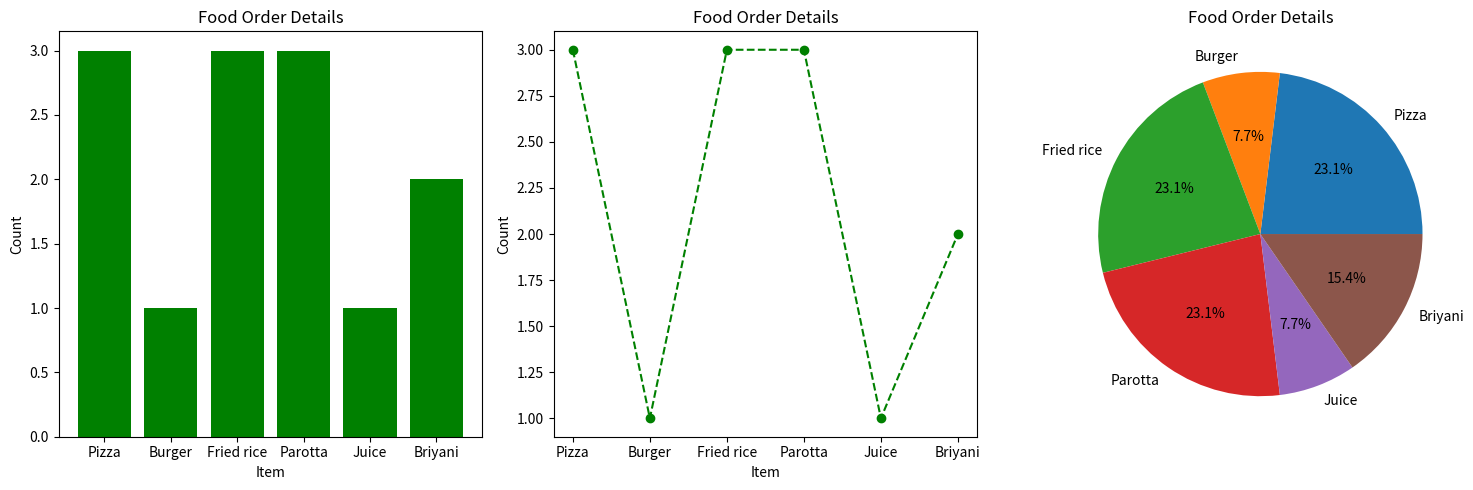

This figure's Python source:
import pandas as pd
data={
"Item":["Pizza","Burger","Fried rice","Parotta","Parotta","Pizza","Juice","Parotta","Briyani","Pizza","Fried rice","Briyani","Fried rice"],
"Location":["Chennai","Madurai","Trichy","Madurai","Karaikudi","Chennai","Coimbatore","Chennai","Madurai","Trichy","Karaikudi","Karaikudi","Coimbatore"],
"Time":["1 pm","2 pm","5 pm","7 pm","9 am","10 am","12 pm","7 pm","1 pm","4 pm","5 pm","1 pm","5 pm"]
}
df=pd.DataFrame(data)
Time_analyze=df.Time
print("Time_analyze\n",Time_analyze)
Item_order=df.Item
print("Item\n",Item_order)
Ordered_location=df.Location
print("Location\n",Ordered_location)

import pandas as pd
data={
"Item":["Pizza","Burger","Fried rice","Parotta","Parotta","Pizza","Juice","Parotta","Briyani","Pizza","Fried rice","Briyani","Fried rice"],
"Location":["Chennai","Madurai","Trichy","Madurai","Karaikudi","Chennai","Coimbatore","Chennai","Madurai","Trichy","Karaikudi","Karaikudi","Coimbatore"],
"Time":["1 pm","2 pm","5 pm","7 pm","9 am","10 am","12 pm","7 pm","1 pm","4 pm","5 pm","1 pm","5 pm"]

}
df=pd.DataFrame(data)
Peak_ordertime=df.Time.value_counts()
print(Peak_ordertime)

import pandas as pd
data={
"Item":["Pizza","Burger","Fried rice","Parotta","Parotta","Pizza","Juice","Parotta","Briyani","Pizza","Fried rice","Briyani","Fried rice"],
"Location":["Chennai","Madurai","Trichy","Madurai","Karaikudi","Chennai","Coimbatore","Chennai","Madurai","Trichy","Karaikudi","Karaikudi","Coimbatore"],
"Time":["1 pm","2 pm","5 pm","7 pm","9 am","10 am","12 pm","7 pm","1 pm","4 pm","5 pm","1 pm","5 pm"]

}
df=pd.DataFrame(data)
popular_dish=df["Item"].value_counts()
print("Popular dish", popular_dish)

import matplotlib.pyplot as plt
from collections import Counter

Item = ["Pizza","Burger","Fried rice","Parotta","Parotta","Pizza",
        "Juice","Parotta","Briyani","Pizza","Fried rice",
        "Briyani","Fried rice"]

Location = ["Chennai","Madurai","Trichy","Madurai","Karaikudi",
            "Chennai","Coimbatore","Chennai","Madurai",
            "Trichy","Karaikudi","Karaikudi","Coimbatore"]

# Bar Chart
plt.figure(figsize=(15,5))

plt.subplot(1,3,1)
item_count = Counter(Item)
plt.bar(item_count.keys(), item_count.values(), color="green")
plt.title("Food Order Details")
plt.xlabel("Item")
plt.ylabel("Count")

# Line Chart
plt.subplot(1,3,2)
plt.plot(list(item_count.keys()),
         list(item_count.values()),
         color="green",
         linestyle="--",
         marker="o")
plt.title("Food Order Details")
plt.xlabel("Item")
plt.ylabel("Count")

# Pie Chart
plt.subplot(1,3,3)
plt.pie(item_count.values(),
        labels=item_count.keys(),
        autopct="%1.1f%%")
plt.title("Food Order Details")

plt.tight_layout()
plt.show()
